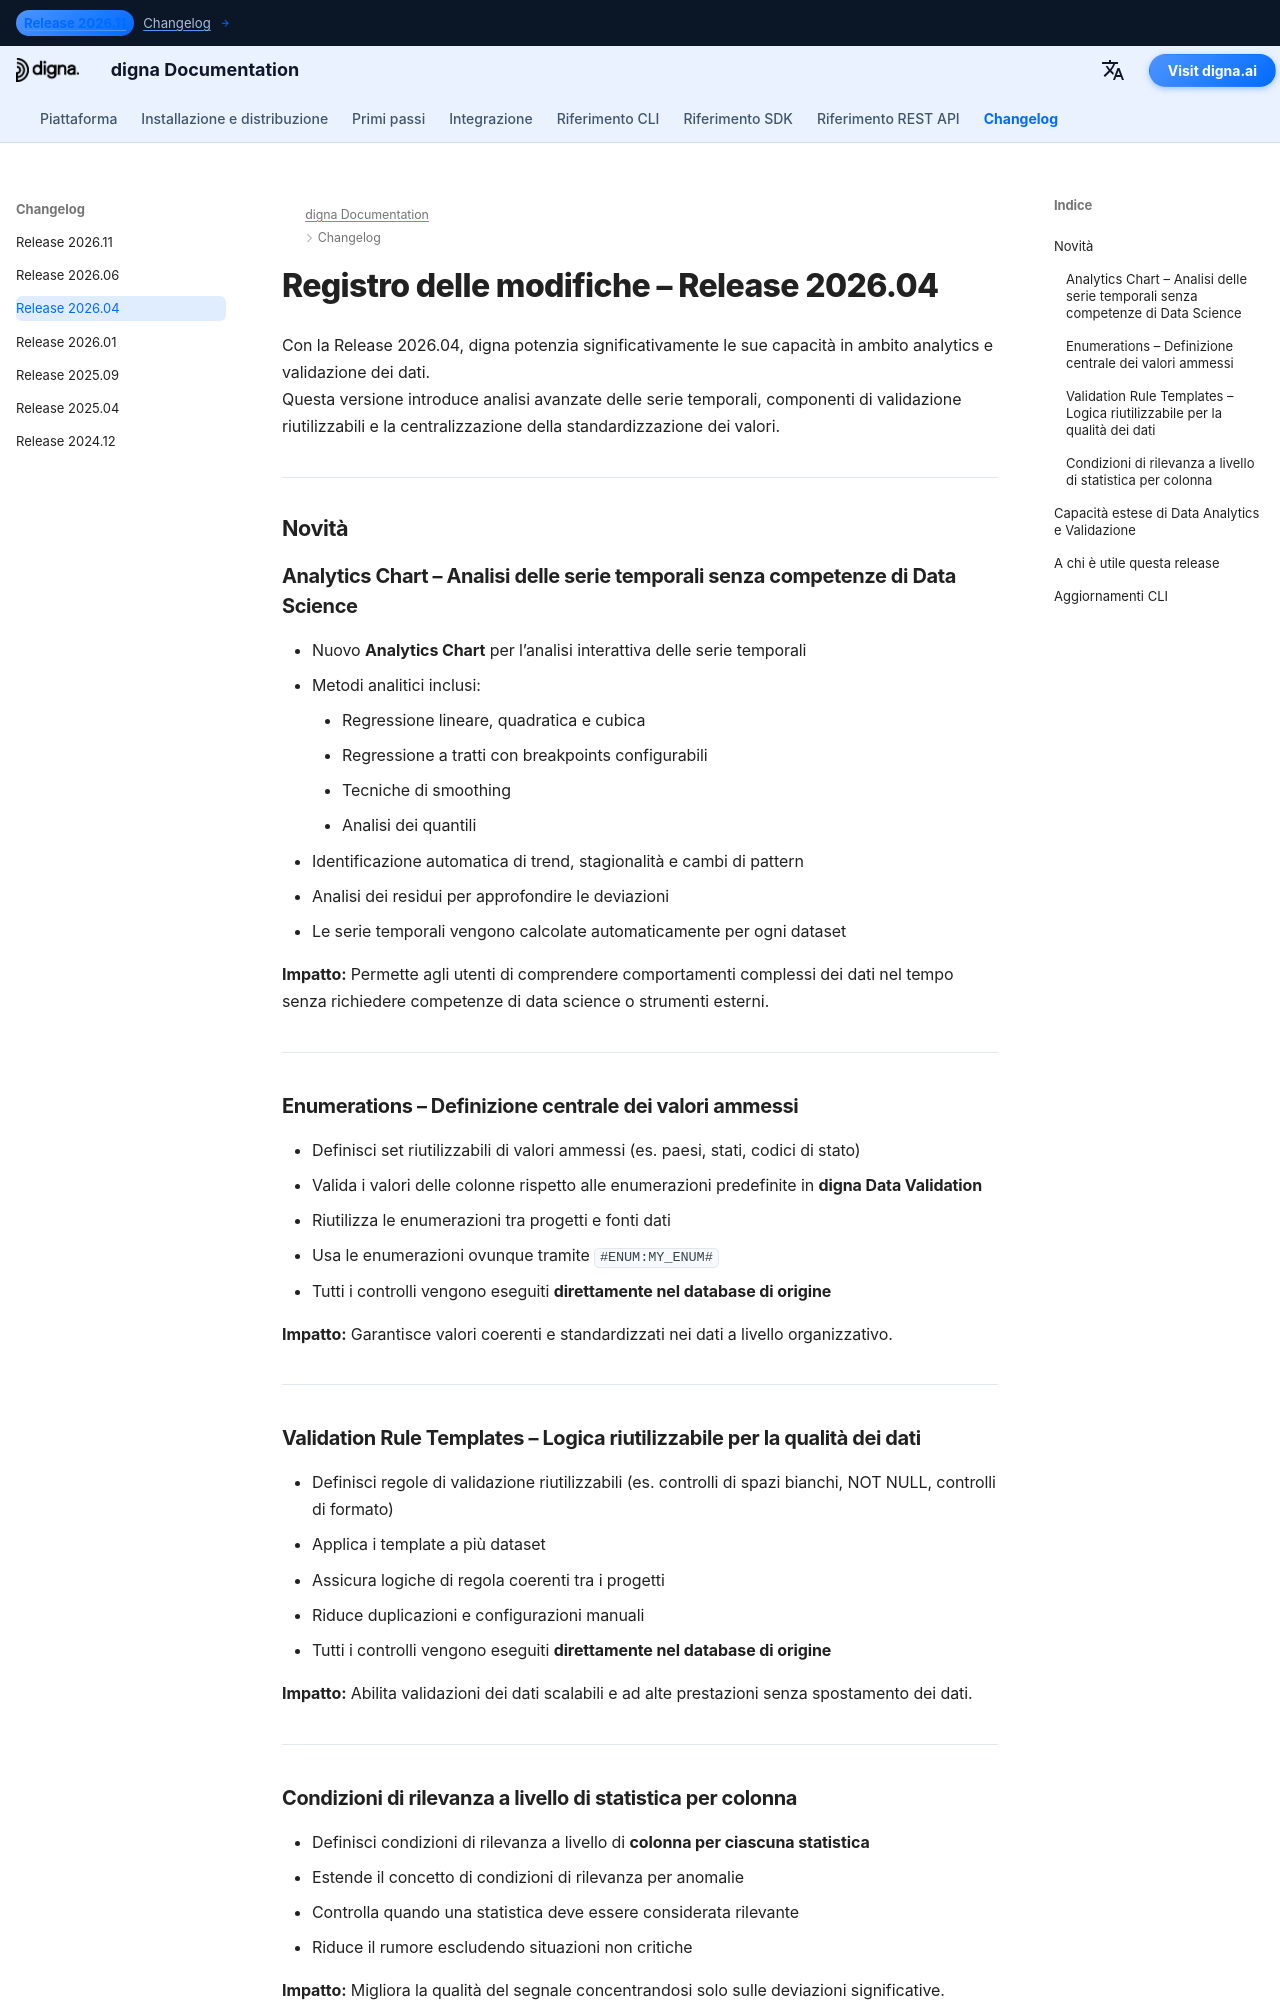

repository: dignaai/digna-docs · page: it/changelog/Release_202604/index.html · generator: mkdocs

---
title: digna Release 2026.04 | Analytics Chart, Enumerations & Validation Rule Templates
description: Scopri le novità di digna Release 2026.04. Questa versione introduce analisi avanzate delle serie temporali con Analytics Chart, template riutilizzabili per regole di validazione, enumerazioni per valori ammessi e condizioni di rilevanza a livello di colonna.
keywords: digna Release 2026.04, digna changelog, digna Data Analytics, analisi serie temporali, regressione, template di validazione dati, enumerazioni, validazione valori ammessi, regole qualità dei dati, osservabilità dei dati
image: /assets/logo_square.png
---

# Registro delle modifiche – Release 2026.04  

Con la Release 2026.04, digna potenzia significativamente le sue capacità in ambito analytics e validazione dei dati.  
Questa versione introduce analisi avanzate delle serie temporali, componenti di validazione riutilizzabili e la centralizzazione della standardizzazione dei valori.

---

## Novità  

### Analytics Chart – Analisi delle serie temporali senza competenze di Data Science  
- Nuovo **Analytics Chart** per l’analisi interattiva delle serie temporali  
- Metodi analitici inclusi:
    - Regressione lineare, quadratica e cubica  
    - Regressione a tratti con breakpoints configurabili  
    - Tecniche di smoothing  
    - Analisi dei quantili  
- Identificazione automatica di trend, stagionalità e cambi di pattern  
- Analisi dei residui per approfondire le deviazioni  
- Le serie temporali vengono calcolate automaticamente per ogni dataset  

**Impatto:** Permette agli utenti di comprendere comportamenti complessi dei dati nel tempo senza richiedere competenze di data science o strumenti esterni.

---

### Enumerations – Definizione centrale dei valori ammessi  
- Definisci set riutilizzabili di valori ammessi (es. paesi, stati, codici di stato)  
- Valida i valori delle colonne rispetto alle enumerazioni predefinite in **digna Data Validation**  
- Riutilizza le enumerazioni tra progetti e fonti dati  
- Usa le enumerazioni ovunque tramite `#ENUM:MY_ENUM#`  
- Tutti i controlli vengono eseguiti **direttamente nel database di origine**  

**Impatto:** Garantisce valori coerenti e standardizzati nei dati a livello organizzativo.

---
